Photos from the image-classification dataset "SinusData" in the GitHub repository RabeiAultra/SDCML. Its 2 classes are: healthy, unhealthy.

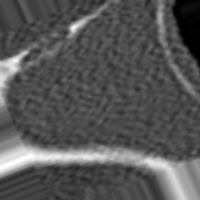
Label: unhealthy

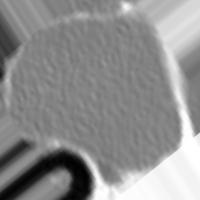
Label: unhealthy

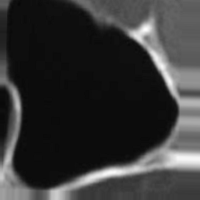
Label: healthy

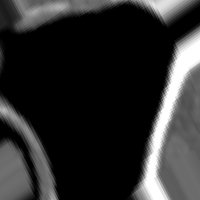
Label: healthy

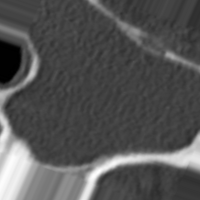
Label: unhealthy

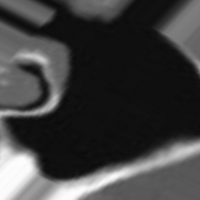
Label: healthy
